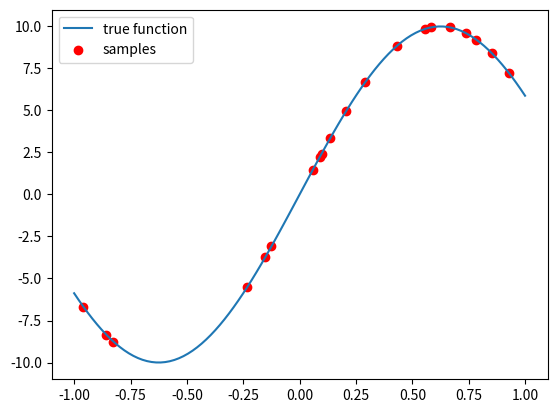

Source code (Python):
import numpy as np
import pandas as pd
import matplotlib.pyplot as plt

# 真の関数
def true_function(x):
    return np.sin(np.pi * x * 0.8) * 10

# データセット作成
def create_dataset(n=20, seed=0):
    np.random.seed(seed)

    x = np.random.uniform(-1, 1, n)
    y = true_function(x)

    df = pd.DataFrame({
        "観測点": x,
        "真値": y
    })

    return df

# 実行
if __name__ == "__main__":
    x_line = np.linspace(-1, 1, 100)
    y_line = true_function(x_line)

    df = create_dataset()

    plt.plot(x_line, y_line, label="true function")
    plt.scatter(df["観測点"], df["真値"], color="red", label="samples")

    plt.legend()
    plt.savefig("ex1.2.png")
    plt.show()
